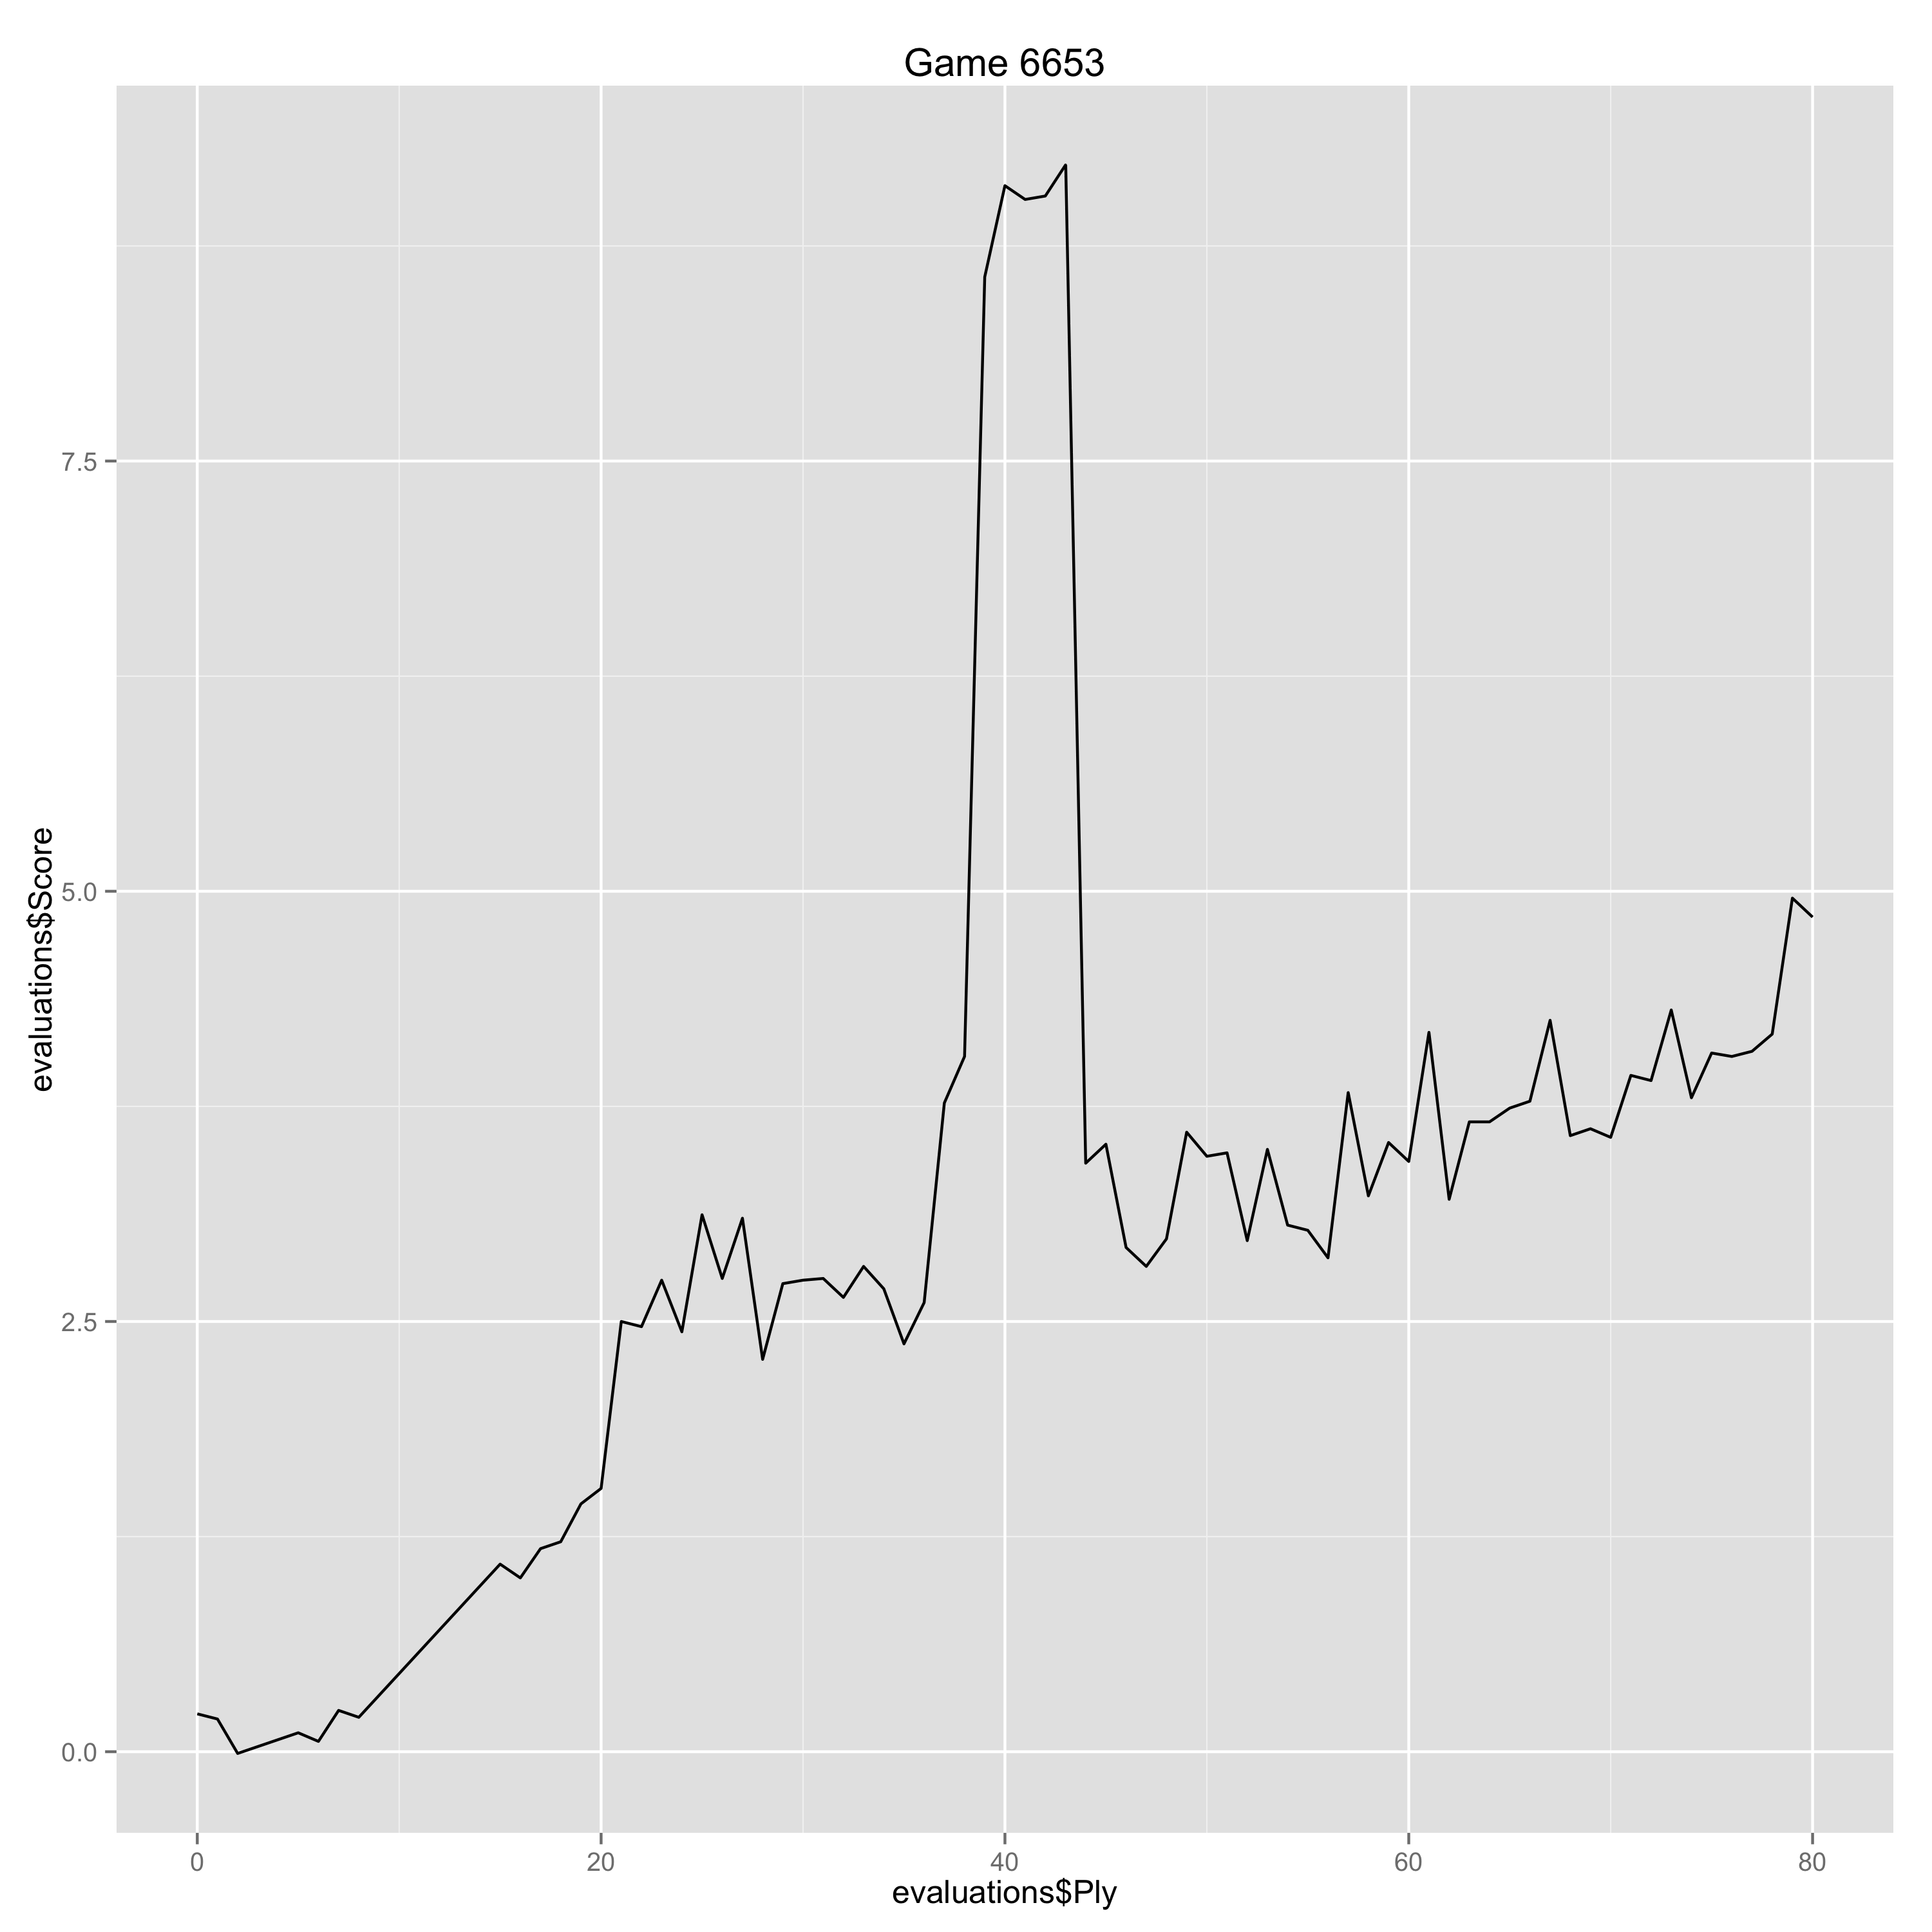

Data behind this chart, as committed beside it:
Ply, Move, White, Black, Score, Eval, Comment
0, [1], Nf3, , 0.22, 0.22, 
1, [1], , d5, 0.19, 0.03, 
2, [2], g3, , -0.01, -0.2, 
5, [3], , Bg4, 0.11, -0.12, 
6, [4], Bg2, , 0.06, -0.05, 
7, [4], , Qd7, 0.24, -0.18, 
8, [5], c3, , 0.2, -0.04, 
15, [8], , Nb8, 1.09, -0.89, 
16, [9], Qb3, , 1.01, -0.08, 
17, [9], , g5, 1.18, -0.17, 
18, [10], c4, , 1.22, 0.04, 
19, [10], , dxc4, 1.44, -0.22, 
20, [11], Nxc4, , 1.53, 0.09, 
21, [11], , e5, 2.5, -0.97, 
22, [12], Bb2, , 2.47, -0.03, 
23, [12], , Bh3, 2.74, -0.27, 
24, [13], Bxh3, , 2.44, -0.3, 
25, [13], , Qxh3, 3.12, -0.68, 
26, [14], Rc1, , 2.75, -0.37, 
27, [14], , b6, 3.1, -0.35, 
28, [15], Qc3, , 2.28, -0.82, 
29, [15], , Rh7, 2.72, -0.44, 
30, [16], dxe5, , 2.74, 0.02, 
31, [16], , Bc5, 2.75, -0.01, 
32, [17], Ba3, , 2.64, -0.11, 
33, [17], , Nd7, 2.82, -0.18, 
34, [18], Bxc5, , 2.69, -0.13, 
35, [18], , Nxc5, 2.37, 0.32, 
36, [19], exf6, , 2.61, 0.24, 
37, [19], , Ne4, 3.77, -1.16, 
38, [20], Qa3, , 4.04, 0.27, 
39, [20], , c5, 8.57, -4.53, 
40, [21], bxc6, , 9.1, 0.53, 
41, [21], , Ngxf6, 9.02, 0.08, 
42, [22], Nxb6+, , 9.04, 0.02, 
43, [22], , axb6, 9.22, -0.18, 
44, [23], c7, , 3.42, -5.8, Gaffe
45, [23], , Rxc7, 3.53, -0.11, 
46, [24], Qa8+, , 2.93, -0.6, 
47, [24], , Kd7, 2.82, 0.11, 
48, [25], Rd1+, , 2.98, 0.16, 
49, [25], , Nd6, 3.6, -0.62, 
50, [26], Rxd6+, , 3.46, -0.14, 
51, [26], , Kxd6, 3.48, -0.02, 
52, [27], Qxd8+, , 2.97, -0.51, 
53, [27], , Nd7, 3.5, -0.53, 
54, [28], Qxg5, , 3.06, -0.44, 
55, [28], , Rc5, 3.03, 0.03, 
56, [29], Qf4+, , 2.87, -0.16, 
57, [29], , Kc6, 3.83, -0.96, 
58, [30], Kd2, , 3.23, -0.6, 
59, [30], , Kb7, 3.54, -0.31, 
60, [31], Qe4+, , 3.43, -0.11, 
61, [31], , Ka7, 4.18, -0.75, 
62, [32], Rb1, , 3.21, -0.97, 
63, [32], , Nb8, 3.66, -0.45, 
64, [33], Nd4, , 3.66, 0.0, 
65, [33], , Qd7, 3.74, -0.08, 
66, [34], Ke1, , 3.78, 0.04, 
67, [34], , Na6, 4.25, -0.47, 
... 13 more rows
